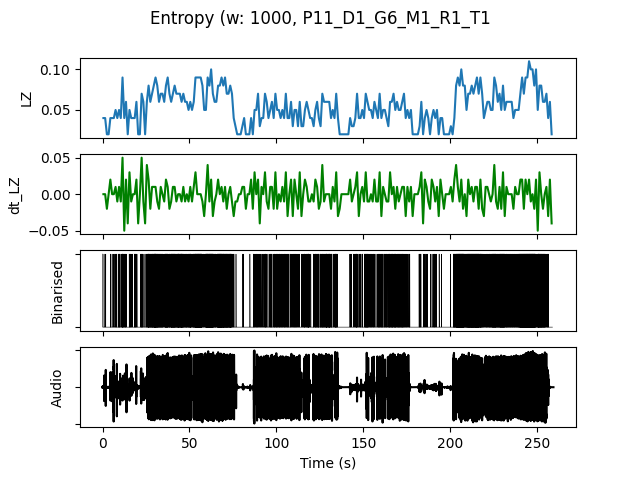

The file beside this chart, header and first rows:
, t0, LZ, dt_LZ, IOI, nCounts
0.0, 0.0, 0.03986, 0.0, 0.5, 2
1.0, 1.0, 0.03986, 0.0, 0.5, 2
2.0, 2.0, 0.01993, -0.01993, 0.0, 0
3.0, 3.0, 0.01993, 0.0, 0.0, 0
4.0, 4.0, 0.03986, 0.01993, 0.5, 2
5.0, 5.0, 0.03986, 0.0, 0.5, 2
6.0, 6.0, 0.03986, 0.0, 0.5, 2
7.0, 7.0, 0.04983, 0.009966, 0.3333, 3
8.0, 8.0, 0.03986, -0.009966, 1.0, 1
9.0, 9.0, 0.04983, 0.009966, 0.25, 4
10.0, 10.0, 0.03986, -0.009966, 1.0, 1
11.0, 11.0, 0.08969, 0.04983, 0.1429, 7
12.0, 12.0, 0.03986, -0.04983, 0.5, 2
13.0, 13.0, 0.05979, 0.01993, 0.3333, 3
14.0, 14.0, 0.01993, -0.03986, 0.0, 0
15.0, 15.0, 0.04983, 0.0299, 0.25, 4
16.0, 16.0, 0.03986, -0.009966, 0.5, 2
17.0, 17.0, 0.03986, 0.0, 1.0, 1
18.0, 18.0, 0.03986, 0.0, 0.3333, 3
19.0, 19.0, 0.05979, 0.01993, 0.3333, 3
20.0, 20.0, 0.01993, -0.03986, 0.0, 0
21.0, 21.0, 0.01993, 0.0, 0.0, 0
22.0, 22.0, 0.06976, 0.04983, 0.25, 4
23.0, 23.0, 0.05979, -0.009966, 0.3333, 3
24.0, 24.0, 0.01993, -0.03986, 0.0, 0
25.0, 25.0, 0.05979, 0.03986, 0.3333, 3
26.0, 26.0, 0.07973, 0.01993, 0.1429, 7
27.0, 27.0, 0.05979, -0.01993, 0.2, 5
28.0, 28.0, 0.06976, 0.009966, 0.1667, 6
29.0, 29.0, 0.07973, 0.009966, 0.1429, 7
30.0, 30.0, 0.08969, 0.009966, 0.1, 10
31.0, 31.0, 0.07973, -0.009966, 0.1667, 6
32.0, 32.0, 0.05979, -0.01993, 0.2, 5
33.0, 33.0, 0.06976, 0.009966, 0.2, 5
34.0, 34.0, 0.06976, 0.0, 0.25, 4
35.0, 35.0, 0.05979, -0.009966, 0.3333, 3
36.0, 36.0, 0.07973, 0.01993, 0.1429, 7
37.0, 37.0, 0.08969, 0.009966, 0.1667, 6
38.0, 38.0, 0.06976, -0.01993, 0.2, 5
39.0, 39.0, 0.05979, -0.009966, 0.1667, 6
40.0, 40.0, 0.06976, 0.009966, 0.1429, 7
41.0, 41.0, 0.07973, 0.009966, 0.1429, 7
42.0, 42.0, 0.06976, -0.009966, 0.2, 5
43.0, 43.0, 0.06976, 0.0, 0.125, 8
44.0, 44.0, 0.06976, 0.0, 0.1667, 6
45.0, 45.0, 0.05979, -0.009966, 0.1111, 9
46.0, 46.0, 0.06976, 0.009966, 0.2, 5
47.0, 47.0, 0.05979, -0.009966, 0.25, 4
48.0, 48.0, 0.05979, 0.0, 0.2, 5
49.0, 49.0, 0.04983, -0.009966, 0.25, 4
50.0, 50.0, 0.05979, 0.009966, 0.1667, 6
51.0, 51.0, 0.04983, -0.009966, 0.3333, 3
52.0, 52.0, 0.05979, 0.009966, 0.25, 4
53.0, 53.0, 0.08969, 0.0299, 0.1, 10
54.0, 54.0, 0.08969, 0.0, 0.1111, 9
55.0, 55.0, 0.08969, 0.0, 0.1, 10
56.0, 56.0, 0.08969, 0.0, 0.1, 10
57.0, 57.0, 0.07973, -0.009966, 0.25, 4
58.0, 58.0, 0.04983, -0.0299, 0.3333, 3
59.0, 59.0, 0.04983, 0.0, 0.1667, 6
... 199 more rows
